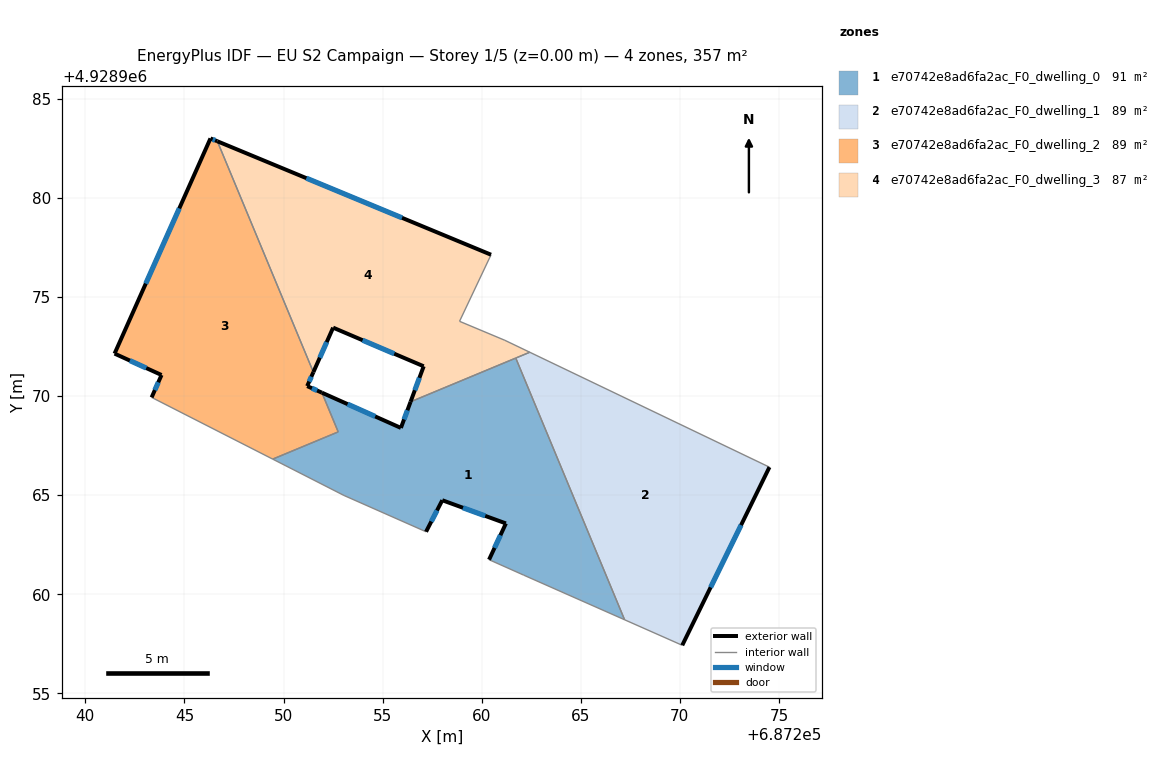
=== STOREY PLAN SPEC (per zone: floor XY polygon, exterior-wall plan segments, windows/doors) ===
zone 1: e70742e8ad6fa2ac_F0_dwelling_0  (91.3 m²)
  floor: (687261.72, 4928971.92) (687267.21, 4928958.71) (687262.12, 4928960.96) (687260.37, 4928961.75) (687261.22, 4928963.58) (687258.01, 4928964.75) (687257.19, 4928963.16) (687253.05, 4928964.99) (687249.45, 4928966.82) (687252.76, 4928968.19) (687251.94, 4928970.17) (687255.92, 4928968.39) (687256.41, 4928969.71)
  exterior wall: (687257.19, 4928963.16) – (687258.01, 4928964.75)  [1.8 m]
    window: (687257.46, 4928963.67) – (687257.75, 4928964.23)  [0.7 m²]
  exterior wall: (687255.92, 4928968.39) – (687251.94, 4928970.17)  [4.4 m]
    window: (687254.63, 4928968.97) – (687253.23, 4928969.60)  [1.6 m²]
  exterior wall: (687256.41, 4928969.71) – (687255.92, 4928968.39)  [1.4 m]
    window: (687256.25, 4928969.28) – (687256.08, 4928968.82)  [0.5 m²]
  exterior wall: (687261.22, 4928963.58) – (687260.37, 4928961.75)  [2.0 m]
    window: (687260.95, 4928962.98) – (687260.65, 4928962.34)  [0.7 m²]
  exterior wall: (687258.01, 4928964.75) – (687261.22, 4928963.58)  [3.4 m]
    window: (687259.06, 4928964.36) – (687260.18, 4928963.96)  [1.3 m²]
  interior walls: 8
zone 2: e70742e8ad6fa2ac_F0_dwelling_1  (89.2 m²)
  floor: (687274.52, 4928966.42) (687270.12, 4928957.42) (687267.21, 4928958.71) (687261.72, 4928971.92) (687262.43, 4928972.21)
  exterior wall: (687270.12, 4928957.42) – (687274.52, 4928966.42)  [10.0 m]
    window: (687271.55, 4928960.35) – (687273.09, 4928963.49)  [3.7 m²]
  interior walls: 4
zone 3: e70742e8ad6fa2ac_F0_dwelling_2  (89.2 m²)
  floor: (687246.66, 4928982.86) (687251.51, 4928971.21) (687251.19, 4928970.50) (687251.94, 4928970.17) (687252.76, 4928968.19) (687249.45, 4928966.82) (687243.34, 4928969.93) (687243.84, 4928971.07) (687241.47, 4928972.14) (687246.31, 4928983.00)
  exterior wall: (687251.19, 4928970.50) – (687251.51, 4928971.21)  [0.8 m]
    window: (687251.30, 4928970.73) – (687251.41, 4928970.98)  [0.3 m²]
  exterior wall: (687251.94, 4928970.17) – (687251.19, 4928970.50)  [0.8 m]
    window: (687251.70, 4928970.28) – (687251.44, 4928970.40)  [0.3 m²]
  exterior wall: (687243.84, 4928971.07) – (687243.34, 4928969.93)  [1.2 m]
    window: (687243.68, 4928970.70) – (687243.51, 4928970.30)  [0.5 m²]
  exterior wall: (687241.47, 4928972.14) – (687243.84, 4928971.07)  [2.6 m]
    window: (687242.24, 4928971.79) – (687243.07, 4928971.42)  [1.0 m²]
  exterior wall: (687246.31, 4928983.00) – (687241.47, 4928972.14)  [11.9 m]
    window: (687244.74, 4928979.47) – (687243.05, 4928975.68)  [4.4 m²]
  exterior wall: (687246.66, 4928982.86) – (687246.31, 4928983.00)  [0.4 m]
    window: (687246.55, 4928982.91) – (687246.43, 4928982.96)  [0.1 m²]
  interior walls: 4
zone 4: e70742e8ad6fa2ac_F0_dwelling_3  (87.0 m²)
  floor: (687260.47, 4928977.13) (687258.88, 4928973.78) (687261.17, 4928972.82) (687262.43, 4928972.21) (687256.41, 4928969.71) (687257.07, 4928971.50) (687252.50, 4928973.46) (687251.51, 4928971.21) (687246.66, 4928982.86)
  exterior wall: (687257.07, 4928971.50) – (687256.41, 4928969.71)  [1.9 m]
    window: (687256.86, 4928970.92) – (687256.63, 4928970.30)  [0.7 m²]
  exterior wall: (687252.50, 4928973.46) – (687257.07, 4928971.50)  [5.0 m]
    window: (687253.99, 4928972.82) – (687255.59, 4928972.14)  [1.8 m²]
  exterior wall: (687251.51, 4928971.21) – (687252.50, 4928973.46)  [2.5 m]
    window: (687251.83, 4928971.94) – (687252.18, 4928972.72)  [0.9 m²]
  exterior wall: (687260.47, 4928977.13) – (687246.66, 4928982.86)  [15.0 m]
    window: (687255.98, 4928979.00) – (687251.15, 4928981.00)  [5.5 m²]
  interior walls: 6

=== DERIVED (storey summary) ===
Building: EU S2 Campaign
Storey: 1 of 5  (floor level z = 0.00 m)
Storey gross floor area: 356.6 m²
Zones on this storey: 4
  - e70742e8ad6fa2ac_F0_dwelling_0: floor 91.3 m²; exterior wall 13.0 m (39.0 m²); 5 window(s) 4.8 m²; WWR 12.2%
  - e70742e8ad6fa2ac_F0_dwelling_1: floor 89.2 m²; exterior wall 10.0 m (30.0 m²); 1 window(s) 3.7 m²; WWR 12.2%
  - e70742e8ad6fa2ac_F0_dwelling_2: floor 89.2 m²; exterior wall 17.7 m (53.1 m²); 6 window(s) 6.5 m²; WWR 12.2%
  - e70742e8ad6fa2ac_F0_dwelling_3: floor 87.0 m²; exterior wall 24.3 m (72.9 m²); 4 window(s) 8.9 m²; WWR 12.2%
Zone adjacency (shared interzone walls):
  - e70742e8ad6fa2ac_F0_dwelling_0 ↔ e70742e8ad6fa2ac_F0_dwelling_1
  - e70742e8ad6fa2ac_F0_dwelling_0 ↔ e70742e8ad6fa2ac_F0_dwelling_2
  - e70742e8ad6fa2ac_F0_dwelling_0 ↔ e70742e8ad6fa2ac_F0_dwelling_3
  - e70742e8ad6fa2ac_F0_dwelling_1 ↔ e70742e8ad6fa2ac_F0_dwelling_3
  - e70742e8ad6fa2ac_F0_dwelling_2 ↔ e70742e8ad6fa2ac_F0_dwelling_3